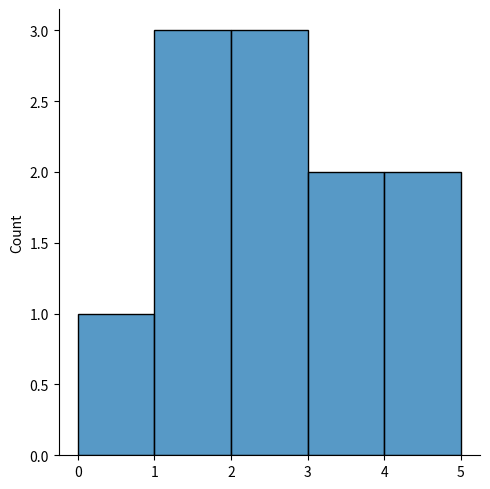

Write the Python code that produced this figure.
"Displot-Distribution plot(curve plot-histogram)"
import matplotlib.pyplot as plt
import seaborn as sns 
sns.displot([0,1,1,1,2,2,2,3,3,4,5],kde=False)
plt.show()
